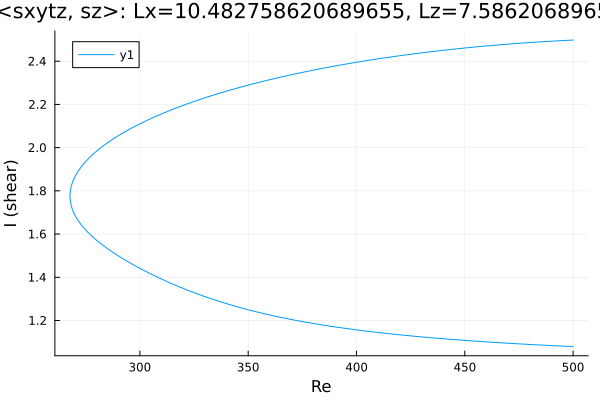

The file beside this chart, header and first rows:
Re, shear
500.0, 1.079
499.4, 1.079
498, 1.08
496.6, 1.081
495.2, 1.081
493.7, 1.082
492.3, 1.083
490.9, 1.083
489.5, 1.084
488.1, 1.085
486.7, 1.085
485.3, 1.086
483.8, 1.087
482.4, 1.088
481, 1.088
479.6, 1.089
478.2, 1.09
476.8, 1.091
475.4, 1.092
473.9, 1.092
472.5, 1.093
471.1, 1.094
469.7, 1.095
468.3, 1.096
466.9, 1.097
465.5, 1.097
464, 1.098
462.6, 1.099
461.2, 1.1
459.8, 1.101
458.4, 1.102
457, 1.103
455.6, 1.104
454.1, 1.105
452.7, 1.106
451.3, 1.107
449.9, 1.108
448.5, 1.109
447.1, 1.11
445.7, 1.111
444.2, 1.112
442.8, 1.113
441.4, 1.114
440, 1.116
438.6, 1.117
437.2, 1.118
435.8, 1.119
434.3, 1.12
432.9, 1.121
431.5, 1.123
430.1, 1.124
428.7, 1.125
427.3, 1.127
425.9, 1.128
424.4, 1.129
423, 1.131
421.6, 1.132
420.2, 1.133
418.8, 1.135
417.4, 1.136
... 338 more rows
